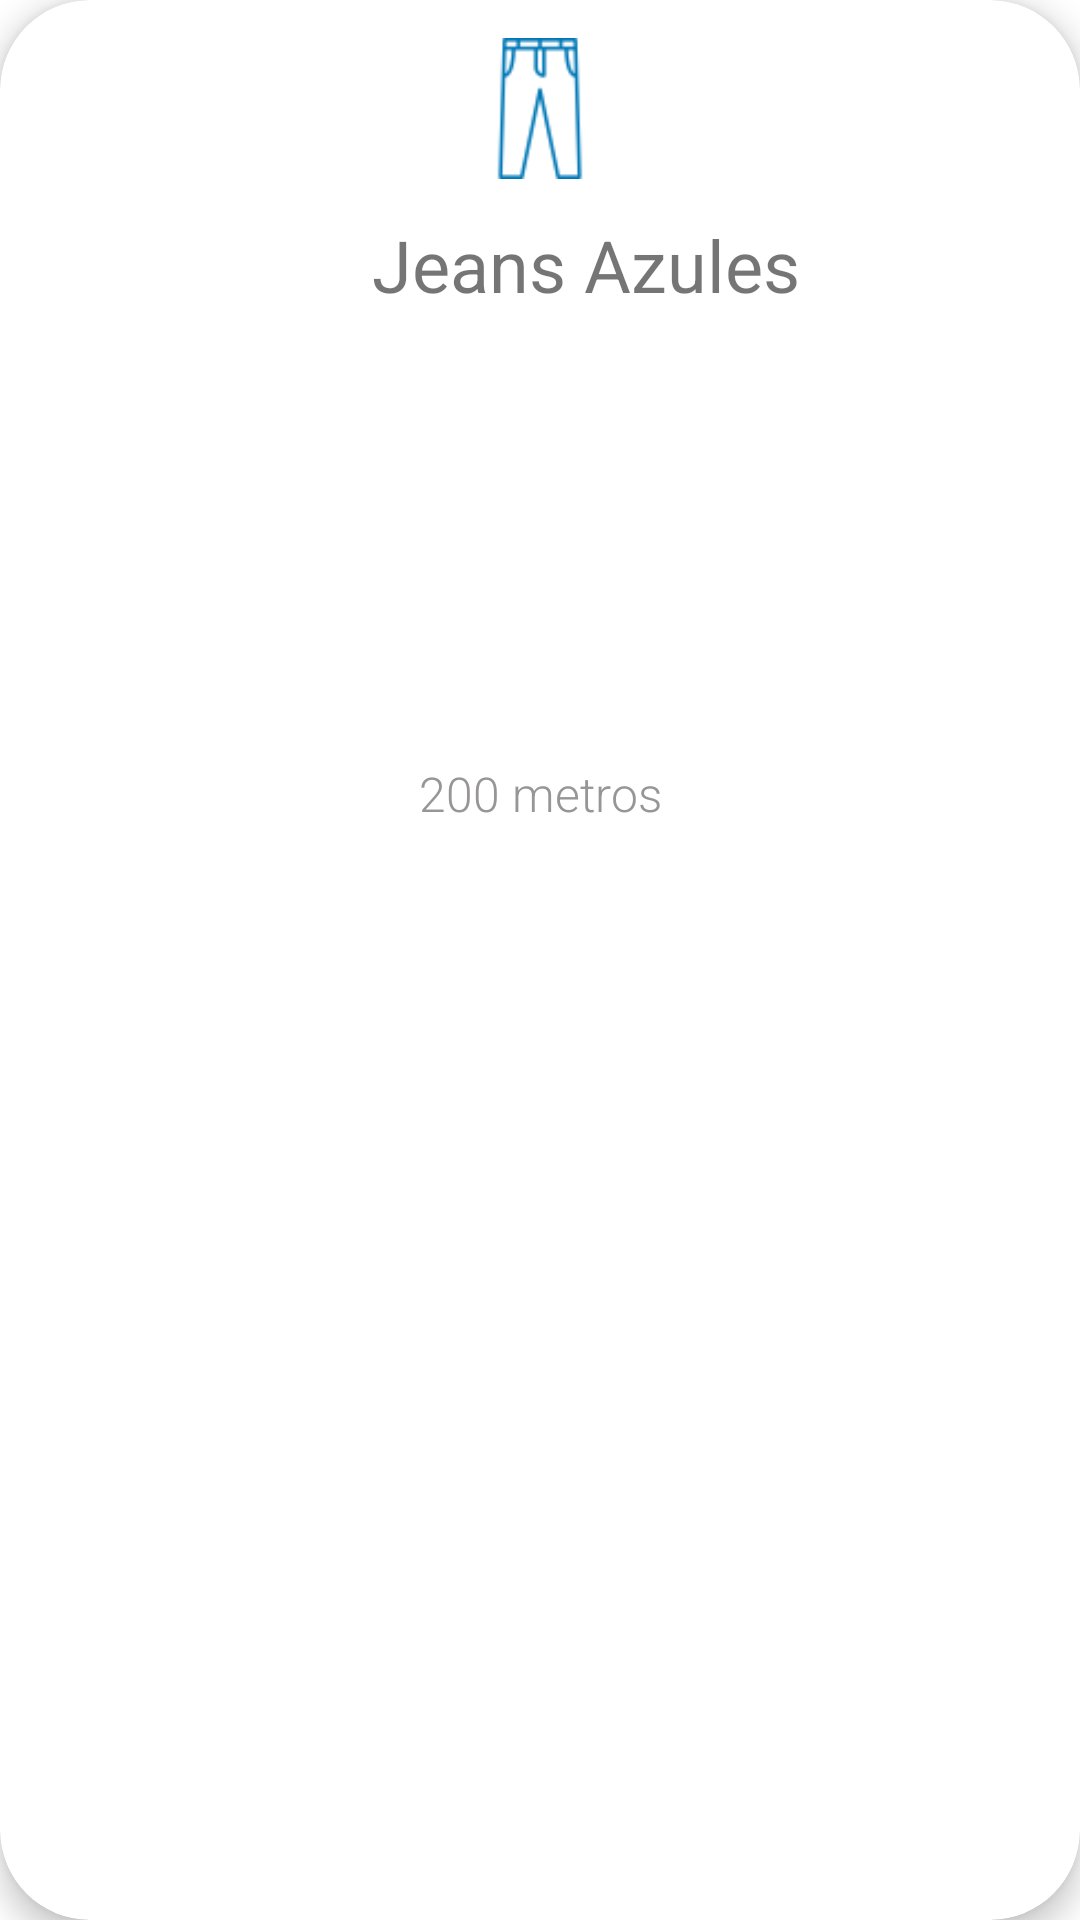

Android layout source for this screen:
<!-- AndroidManifest.xml: application theme AppTheme -->
<!-- res/layout/producto_pedido_item.xml -->
<?xml version="1.0" encoding="utf-8"?>
<androidx.cardview.widget.CardView xmlns:android="http://schemas.android.com/apk/res/android"
    xmlns:app="http://schemas.android.com/apk/res-auto"
    xmlns:tools="http://schemas.android.com/tools"
    android:id="@+id/cardProducto"
    android:layout_width="150dp"
    android:layout_height="150dp"
    android:layout_margin="30dp"
    app:cardCornerRadius="30dp"
    app:cardElevation="6dp"
    app:cardPreventCornerOverlap="false">

    <androidx.constraintlayout.widget.ConstraintLayout
        android:layout_width="match_parent"
        android:layout_height="match_parent">

        <TextView
            android:id="@+id/txtDialog"
            android:layout_width="wrap_content"
            android:layout_height="wrap_content"
            android:layout_marginTop="72dp"
            android:fontFamily="sans-serif"
            android:text="Jeans Azules"
            android:textSize="24sp"
            app:layout_constraintEnd_toEndOf="parent"
            app:layout_constraintHorizontal_bias="0.571"
            app:layout_constraintStart_toStartOf="parent"
            app:layout_constraintTop_toTopOf="parent" />

        <TextView
            android:id="@+id/txtMetros"
            android:layout_width="wrap_content"
            android:layout_height="wrap_content"
            android:layout_marginBottom="16dp"
            android:fontFamily="sans-serif-light"
            android:text="200 metros"
            android:textColor="#979595"
            android:textSize="16sp"
            app:layout_constraintBottom_toBottomOf="parent"
            app:layout_constraintEnd_toEndOf="parent"
            app:layout_constraintStart_toStartOf="parent"
            app:layout_constraintTop_toBottomOf="@+id/txtDialog"
            app:layout_constraintVertical_bias="0.3" />

        <ImageView
            android:id="@+id/imgProducto"
            android:layout_width="48dp"
            android:layout_height="47dp"
            android:src="@drawable/product"
            app:layout_constraintBottom_toTopOf="@+id/txtDialog"
            app:layout_constraintEnd_toEndOf="parent"
            app:layout_constraintStart_toStartOf="parent"
            app:layout_constraintTop_toTopOf="parent" />
    </androidx.constraintlayout.widget.ConstraintLayout>

</androidx.cardview.widget.CardView>
<!-- resources referenced by this layout -->
<resources>
  <!-- drawable product: png bitmap (drawable-v24, 4050 bytes) -->
  <style name="AppTheme" parent="Theme.MaterialComponents.Light.NoActionBar">
          
          <item name="colorPrimary">#023E8A</item>
          <item name="colorPrimaryDark">#023E8A</item>
          <item name="colorAccent">#0077B6</item>
          <item name="colorOnPrimary">@color/white</item>
          <item name="textInputStyle">@style/Widget.MaterialComponents.TextInputLayout.OutlinedBox.ExposedDropdownMenu</item>
          
          <item name="windowActionBar">false</item>
          <item name="windowNoTitle">true</item>
  
      </style>
  <!-- not gathered from this repository: default colours our renderer supplied (Android Studio template values) -->
  <color name="white">#FFFFFFFF</color>
</resources>
